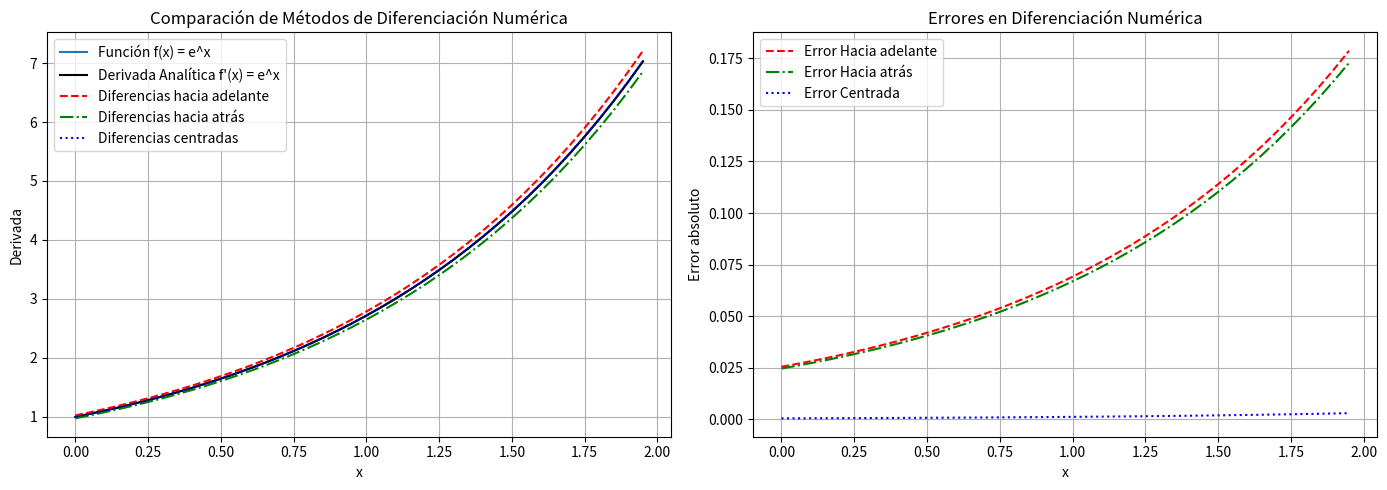

This figure's Python source:
import numpy as np
import matplotlib.pyplot as plt

# Definir la función y su derivada analítica
def f(x):
    return np.exp(x)  # f(x) = e^x

def df_analytical(x):
    return np.exp(x)  # f'(x) = e^x

# Métodos de diferencias finitas
def forward_diff(f, x, h=0.05):
    return (f(x + h) - f(x)) / h

def backward_diff(f, x, h=0.05):
    return (f(x) - f(x - h)) / h

def central_diff(f, x, h=0.05):
    return (f(x + h) - f(x - h)) / (2*h)

# Rango de valores para evaluar
x_vals = np.arange(0, 2, 0.05)  # Intervalo [0,2] con paso h=0.05
df_exact = df_analytical(x_vals)

# Aproximaciones numéricas
df_forward = forward_diff(f, x_vals)
df_backward = backward_diff(f, x_vals)
df_central = central_diff(f, x_vals)

# Errores absolutos
error_forward = np.abs(df_forward - df_exact)
error_backward = np.abs(df_backward - df_exact)
error_central = np.abs(df_central - df_exact)

# Crear una figura con dos subgráficos
fig, ax = plt.subplots(1, 2, figsize=(14, 5))

# --- Primera gráfica: Comparación de derivadas ---
ax[0].plot(x_vals, f(x_vals), '-', label='Función f(x) = e^x')
ax[0].plot(x_vals, df_exact, 'k-', label='Derivada Analítica f\'(x) = e^x')
ax[0].plot(x_vals, df_forward, 'r--', label='Diferencias hacia adelante')
ax[0].plot(x_vals, df_backward, 'g-.', label='Diferencias hacia atrás')
ax[0].plot(x_vals, df_central, 'b:', label='Diferencias centradas')
ax[0].set_xlabel('x')
ax[0].set_ylabel("Derivada")
ax[0].legend()
ax[0].set_title("Comparación de Métodos de Diferenciación Numérica")
ax[0].grid()

# --- Segunda gráfica: Errores ---
ax[1].plot(x_vals, error_forward, 'r--', label='Error Hacia adelante')
ax[1].plot(x_vals, error_backward, 'g-.', label='Error Hacia atrás')
ax[1].plot(x_vals, error_central, 'b:', label='Error Centrada')
ax[1].set_xlabel('x')
ax[1].set_ylabel("Error absoluto")
ax[1].legend()
ax[1].set_title("Errores en Diferenciación Numérica")
ax[1].grid()

# Mostrar ambas gráficas en una sola ventana
plt.tight_layout()
plt.show()
